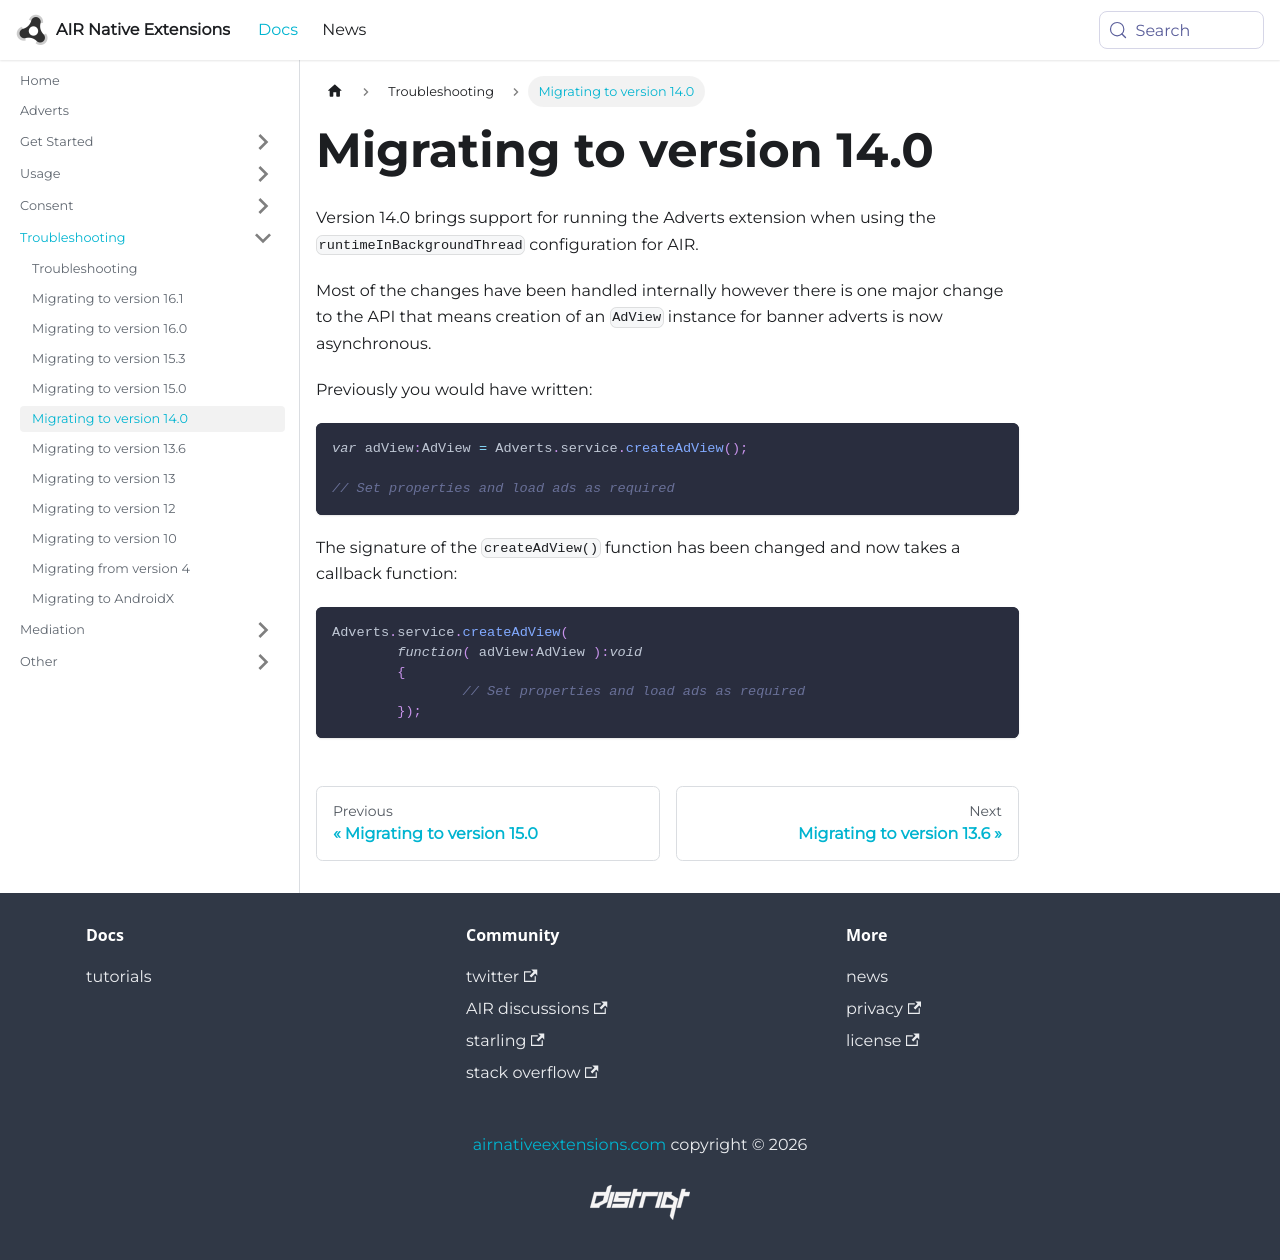

repository: airnativeextensions/nativeextensions-documentation · page: docs/adverts/migrating-to-version-14.0/index.html · generator: docusaurus

---
title: Migrating to version 14.0
sidebar_label: Migrating to version 14.0
---

Version 14.0 brings support for running the Adverts extension when using the `runtimeInBackgroundThread` configuration for AIR.

Most of the changes have been handled internally however there is one major change to the API that means creation of an `AdView` instance for banner adverts is now asynchronous.

Previously you would have written:

```actionscript
var adView:AdView = Adverts.service.createAdView();

// Set properties and load ads as required
```

The signature of the `createAdView()` function has been changed and now takes a callback function:

```actionscript
Adverts.service.createAdView(
        function( adView:AdView ):void
        {
                // Set properties and load ads as required
        });
```
